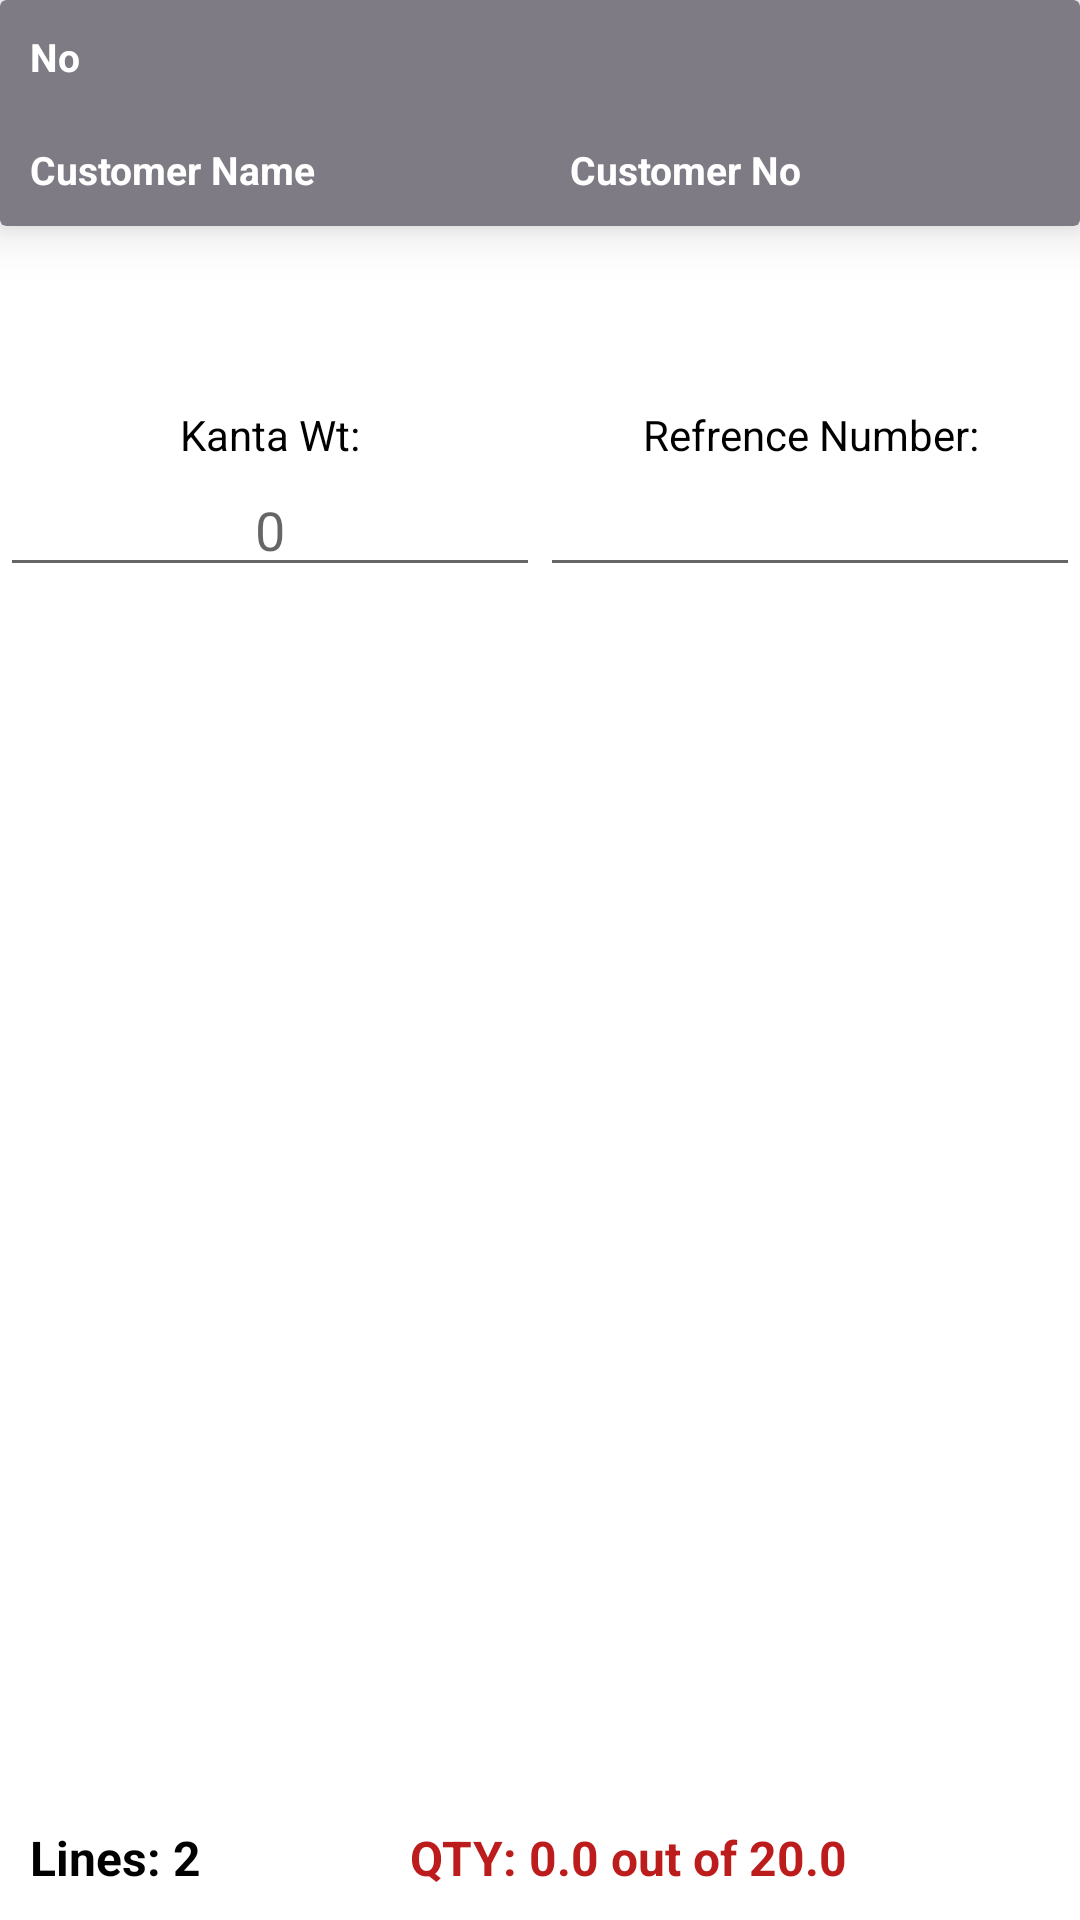

This screen was rendered from an Android layout file. Write that file and the resources it references.
<!-- AndroidManifest.xml: application theme Theme.Userlogin -->
<!-- res/layout/activity_loadinglines.xml -->
<?xml version="1.0" encoding="utf-8"?>
<androidx.constraintlayout.widget.ConstraintLayout xmlns:android="http://schemas.android.com/apk/res/android"
    android:layout_width="match_parent"
    android:layout_height="match_parent"
    xmlns:app="http://schemas.android.com/apk/res-auto">


    <LinearLayout
        android:layout_width="match_parent"
        android:layout_height="wrap_content"
        android:orientation="vertical"
        app:layout_constraintTop_toTopOf="parent">


        <androidx.cardview.widget.CardView
            android:layout_width="match_parent"
            android:layout_height="wrap_content"
            app:cardBackgroundColor="@color/CardBackground"
            app:cardElevation="10dp"
            app:cardMaxElevation="12dp">

            <LinearLayout
                android:layout_width="match_parent"
                android:layout_height="match_parent"
                android:orientation="vertical">

                <LinearLayout
                    android:layout_width="match_parent"
                    android:layout_height="wrap_content"
                    android:orientation="horizontal">

                    <TextView
                        android:id="@+id/tv_no"
                        android:layout_width="match_parent"
                        android:layout_height="wrap_content"
                        android:layout_margin="10dp"
                        android:text="No"
                        android:textColor="@color/white"
                        android:textSize="13dp"
                        android:textStyle="bold" />

                </LinearLayout>

                <LinearLayout
                    android:layout_width="match_parent"
                    android:layout_height="wrap_content"
                    android:orientation="horizontal"
                    android:weightSum="4">

                    <TextView
                        android:id="@+id/tv_customername"
                        android:layout_width="0dp"
                        android:layout_height="wrap_content"
                        android:layout_margin="10dp"
                        android:layout_weight="2"
                        android:text="Customer Name"
                        android:textColor="@color/white"
                        android:textSize="13dp"
                        android:textStyle="bold" />

                    <TextView
                        android:id="@+id/tv_customerno"
                        android:layout_width="0dp"
                        android:layout_height="wrap_content"
                        android:layout_margin="10dp"
                        android:layout_weight="2"
                        android:text="Customer No"
                        android:textColor="@color/white"
                        android:textSize="13dp"
                        android:textStyle="bold" />

                </LinearLayout>

            </LinearLayout>

        </androidx.cardview.widget.CardView>

        <ImageView
            android:id="@+id/img_scanqr"
            android:layout_width="40dp"
            android:layout_height="40dp"
            android:layout_gravity="end"
            android:layout_margin="10dp"
            android:src="@drawable/scanqr" />

       <LinearLayout
           android:layout_width="match_parent"
           android:layout_height="wrap_content"
           android:orientation="horizontal"
           android:weightSum="4">

           <TextView
               android:layout_width="0dp"
               android:layout_height="wrap_content"
               android:layout_weight="2"
               android:text="Kanta Wt:"
               android:textColor="@color/black"
               android:gravity="center"/>

           <TextView
               android:layout_width="0dp"
               android:layout_height="wrap_content"
               android:layout_weight="2"
               android:text="Refrence Number:"
               android:textColor="@color/black"
               android:gravity="center"/>

       </LinearLayout>

        <LinearLayout
            android:layout_width="match_parent"
            android:layout_height="wrap_content"
            android:orientation="horizontal"
            android:weightSum="4">

            <EditText
                android:layout_width="0dp"
                android:layout_height="wrap_content"
                android:layout_weight="2"
                android:hint="0"
                android:textColor="@color/black"
                android:gravity="center"/>

            <EditText
                android:layout_width="0dp"
                android:layout_height="wrap_content"
                android:layout_weight="2"
                android:text=""
                android:textColor="@color/black"
                android:gravity="center"/>

        </LinearLayout>

        <androidx.recyclerview.widget.RecyclerView
            android:id="@+id/loadinglinerecyclerview"
            android:layout_width="match_parent"
            android:layout_height="wrap_content"
            android:layout_marginTop="10dp">

        </androidx.recyclerview.widget.RecyclerView>


    </LinearLayout>

    <LinearLayout
        android:layout_width="match_parent"
        android:layout_height="wrap_content"
        android:orientation="horizontal"
        app:layout_constraintBottom_toBottomOf="parent"
        android:weightSum="3">

    <TextView
        android:layout_width="0dp"
        android:layout_height="wrap_content"
        android:layout_weight="1"
        android:textSize="16dp"
        android:text="Lines: 2"
        android:textColor="@color/black"
        android:textStyle="bold"
        android:layout_margin="10dp"/>

        <TextView
            android:layout_width="0dp"
            android:layout_height="wrap_content"
            android:layout_weight="2"
            android:text="QTY: 0.0 out of 20.0"
            android:layout_margin="10dp"
            android:textStyle="bold"
            android:textColor="@color/Red"
            android:textSize="16dp"/>

    </LinearLayout>

</androidx.constraintlayout.widget.ConstraintLayout>
<!-- resources referenced by this layout -->
<resources>
  <color name="CardBackground">#7F7B85</color>
  <color name="Red">#BC1C1C</color>
  <color name="black">#FF000000</color>
  <color name="white">#FFFFFFFF</color>
  <style name="Theme.Userlogin" parent="Theme.MaterialComponents.DayNight.DarkActionBar">
          
          <item name="colorPrimary">@color/purple_500</item>
          <item name="colorPrimaryVariant">@color/purple_700</item>
          <item name="colorOnPrimary">@color/white</item>
          
          <item name="colorSecondary">@color/teal_200</item>
          <item name="colorSecondaryVariant">@color/teal_700</item>
          <item name="colorOnSecondary">@color/black</item>
          
          <item name="android:statusBarColor">?attr/colorPrimaryVariant</item>
          
      </style>
  <color name="purple_500">#FF6200EE</color>
  <color name="purple_700">#FF3700B3</color>
  <color name="teal_200">#FF03DAC5</color>
  <color name="teal_700">#FF018786</color>
</resources>
